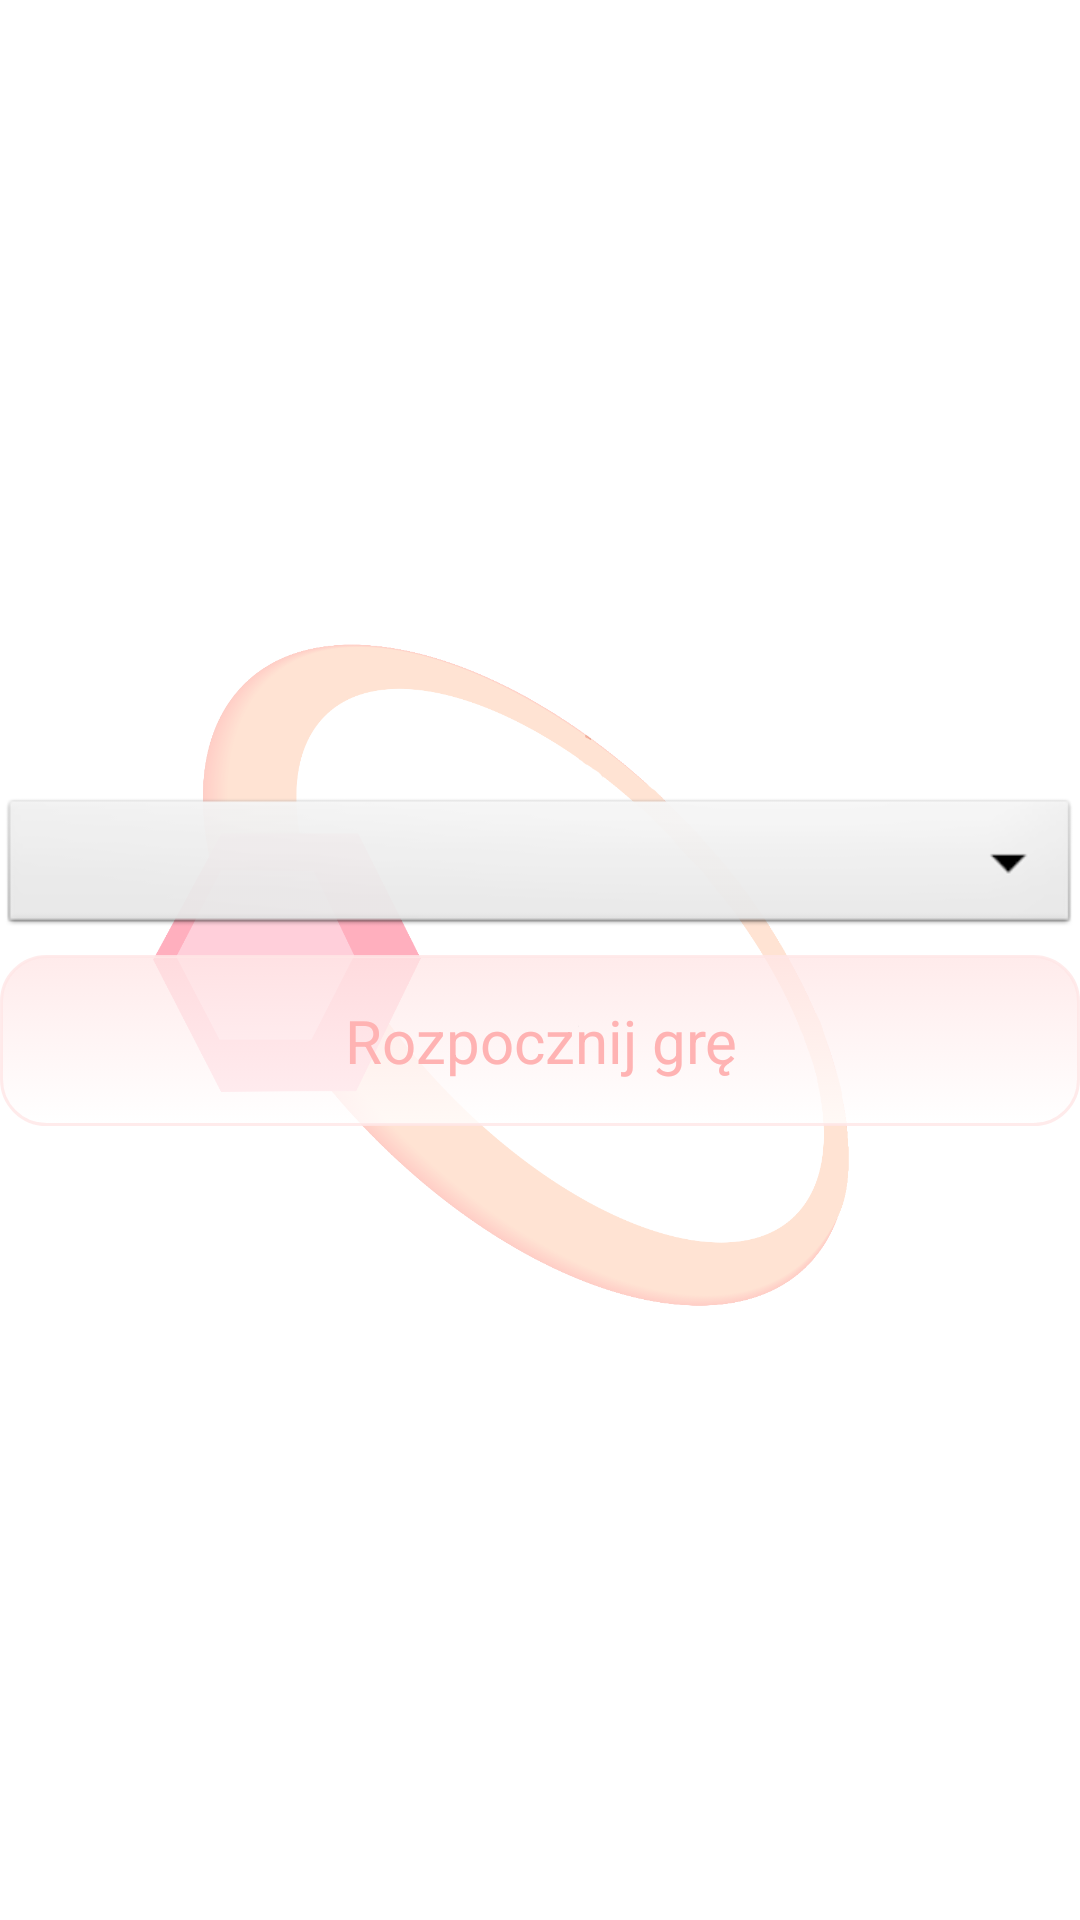

Android layout source for this screen:
<!-- AndroidManifest.xml: application theme WitTheme -->
<!-- res/layout/activity_new_game.xml -->
<LinearLayout xmlns:android="http://schemas.android.com/apk/res/android"
    xmlns:tools="http://schemas.android.com/tools"
    android:id="@+id/LinearLayout1"
    android:layout_width="250dp"
    android:layout_height="match_parent"
    android:layout_gravity="center"
    android:gravity="center" 
    android:orientation="vertical"
    tools:context="com.example.witquiz.activities.NewGameActivity" >

    <Spinner
        android:id="@+id/choose_category_spinner"
        android:layout_width="match_parent"
        android:layout_height="wrap_content"
        android:layout_marginBottom="5dp"/>

    <Button android:id="@+id/start_game_button"
        android:layout_width="match_parent"
        android:layout_height="wrap_content"
        android:text="@string/start_game" />

</LinearLayout>
<!-- resources referenced by this layout -->
<resources>
  <string name="start_game">Rozpocznij grę</string>
  <style name="WitTheme" parent="AppTheme">
      	<item name="android:windowBackground">@drawable/background</item>
      	<item name="android:colorBackground">@drawable/background</item>
      	<item name="android:buttonStyle">@style/app_button</item>
  	</style>
  <style name="AppTheme" parent="AppBaseTheme">
          
      </style>
  <!-- drawable background: png bitmap (drawable-hdpi, 100557 bytes) -->
  <style name="app_button" parent="@android:style/Widget.Button">
      	<item name="android:background">@drawable/button_selector</item>
      	<item name="android:textColor">#ffb3b3</item> 
      	<item name="android:textSize">20sp</item>
      	<item name="android:padding">15dp</item>
  	</style>
  <style name="AppBaseTheme" parent="android:Theme.Light">
          
      </style>
  <!-- drawable button_selector (drawable-hdpi) -->
  <?xml version="1.0" encoding="utf-8"?>
  
  <selector xmlns:android="http://schemas.android.com/apk/res/android" >
      
      <item android:state_pressed="true"> 
          <shape android:shape="rectangle" > 
              <gradient android:startColor="#ffffff" android:endColor="#ffe6e6" android:angle="90"></gradient> 
              <corners android:radius="15dip"></corners> 
              <solid android:color="#fff6ff"/> 
          </shape>      
          
       </item> 
       <item>  
           <shape android:shape="rectangle"> 
               <gradient android:startColor="#ffffff" android:endColor="#ffe6e6" android:angle="90"></gradient> 
               <corners android:radius="15dip"> </corners>
      	 </shape> 
       </item>   
  </selector>
</resources>
